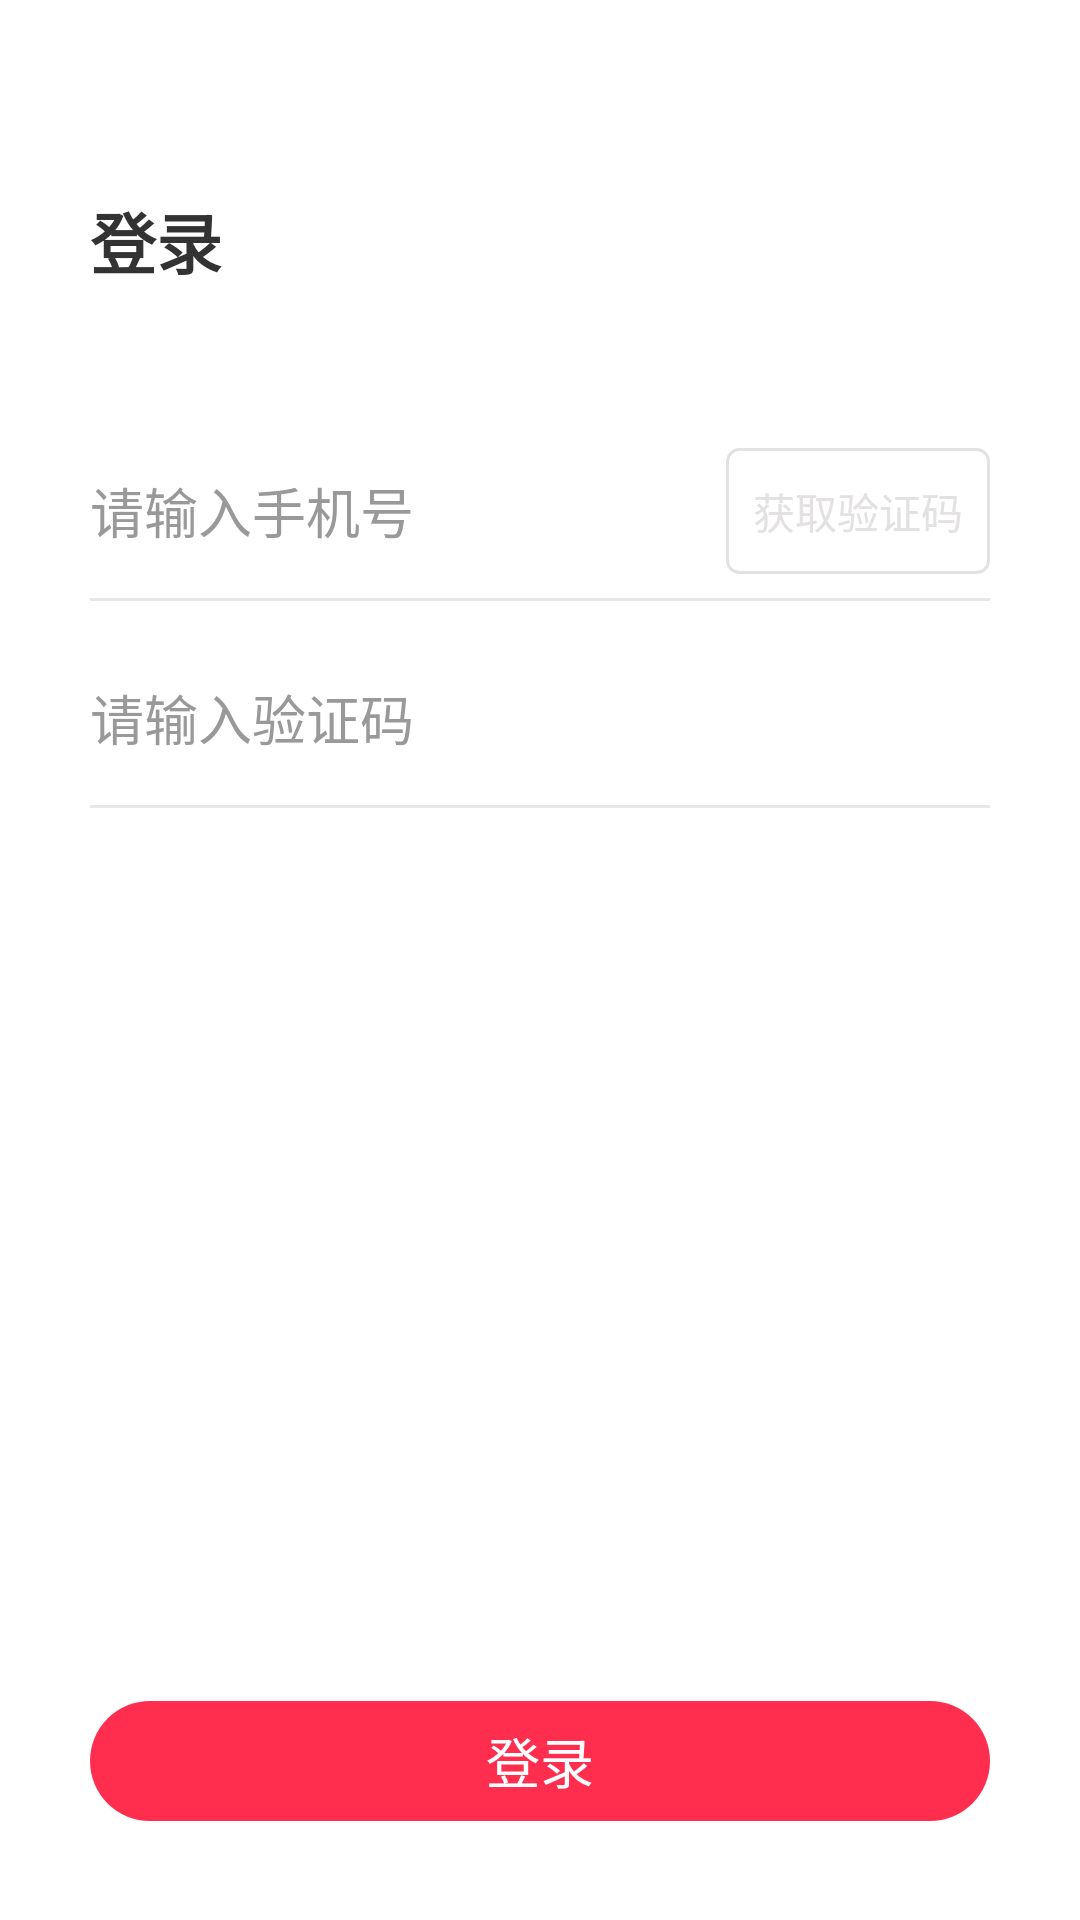

Android layout source for this screen:
<!-- AndroidManifest.xml: application theme AppTheme -->
<!-- res/layout/activity_login.xml -->
<?xml version="1.0" encoding="utf-8"?>
<RelativeLayout xmlns:android="http://schemas.android.com/apk/res/android"
    android:layout_width="match_parent"
    android:layout_height="match_parent"
    android:background="@color/white"
    android:orientation="vertical"
    android:paddingLeft="@dimen/login_margin_both"
    android:paddingRight="@dimen/login_margin_both">

    <TextView
        android:id="@+id/tv_login_name"
        android:layout_width="wrap_content"
        android:layout_height="wrap_content"
        android:layout_marginTop="@dimen/login_margin_top"
        android:text="@string/login_name"
        android:textColor="@color/text_hair_black_color"
        android:textSize="@dimen/text_size_22"
        android:textStyle="bold" />

    <RelativeLayout
        android:id="@+id/rl_edit_phone"
        android:layout_width="match_parent"
        android:layout_height="@dimen/login_editor_height"
        android:layout_below="@id/tv_login_name"
        android:layout_marginTop="@dimen/login_editor_margin_top">

        <Button
            android:id="@+id/btn_get_phone"
            style="?android:attr/borderlessButtonStyle"
            android:layout_width="wrap_content"
            android:layout_height="match_parent"
            android:layout_alignParentRight="true"
            android:background="@drawable/login_get_phone_captcha_back"
            android:enabled="false"
            android:text="@string/login_get_phone"
            android:textColor="@color/login_get_phone"
            android:textSize="@dimen/text_size_14" />

        <EditText
            android:id="@+id/edit_phone"
            android:layout_width="match_parent"
            android:layout_height="match_parent"
            android:layout_toLeftOf="@id/btn_get_phone"
            android:background="@null"
            android:gravity="center_vertical"
            android:hint="@string/login_editor_phone_hint"
            android:inputType="number"
            android:maxLength="11"
            android:maxLines="1"
            android:textColor="@color/text_dark_gray_color"
            android:textColorHint="@color/text_gray_color"
            android:textSize="@dimen/text_size_18" />
    </RelativeLayout>

    <View
        android:id="@+id/v_line_phone"
        android:layout_width="match_parent"
        android:layout_height="1dp"
        android:layout_below="@id/rl_edit_phone"
        android:layout_marginTop="@dimen/login_line_top"
        android:background="@color/login_line_color" />

    <EditText
        android:id="@+id/edit_captcha"
        android:layout_width="match_parent"
        android:layout_height="@dimen/login_editor_height"
        android:layout_below="@id/v_line_phone"
        android:layout_marginTop="@dimen/login_editor_captcha_top"
        android:background="@null"
        android:gravity="center_vertical"
        android:hint="@string/login_editor_captcha_hint"
        android:inputType="number"
        android:maxLength="4"
        android:maxLines="1"
        android:textColor="@color/text_dark_gray_color"
        android:textColorHint="@color/text_gray_color"
        android:textSize="@dimen/text_size_18" />

    <View
        android:layout_width="match_parent"
        android:layout_height="1dp"
        android:layout_below="@id/edit_captcha"
        android:layout_marginTop="@dimen/login_line_top"
        android:background="@color/login_line_color" />

    <Button
        android:id="@+id/btn_login"
        style="?android:attr/borderlessButtonStyle"
        android:layout_width="match_parent"
        android:layout_height="40dp"
        android:layout_alignParentBottom="true"
        android:layout_centerHorizontal="true"
        android:layout_marginBottom="@dimen/login_margin_bottom"
        android:background="@drawable/login_affirm_btn"
        android:text="@string/login_name"
        android:textColor="@color/text_white_color"
        android:textSize="@dimen/text_size_18" />
</RelativeLayout>
<!-- resources referenced by this layout -->
<resources>
  <color name="login_get_phone">#FFE3E1E1</color>
  <color name="login_line_color">#FFE7E7E7</color>
  <color name="text_dark_gray_color">#ff666666</color>
  <color name="text_gray_color">#ff999999</color>
  <color name="text_hair_black_color">#ff333333</color>
  <color name="text_white_color">#ffffffff</color>
  <color name="white">#ffffffff</color>
  <dimen name="login_editor_captcha_top">18dp</dimen>
  <dimen name="login_editor_height">42dp</dimen>
  <dimen name="login_editor_margin_top">53dp</dimen>
  <dimen name="login_line_top">8dp</dimen>
  <dimen name="login_margin_both">30dp</dimen>
  <dimen name="login_margin_bottom">33dp</dimen>
  <dimen name="login_margin_top">64dp</dimen>
  <dimen name="text_size_14">14dp</dimen>
  <dimen name="text_size_18">18dp</dimen>
  <dimen name="text_size_22">22dp</dimen>
  <!-- drawable login_affirm_btn (drawable) -->
  <?xml version="1.0" encoding="utf-8"?>
  <selector xmlns:android="http://schemas.android.com/apk/res/android">
      <item>
          <shape>
              <solid android:color="#FFFF2E4E"></solid>
              <corners android:radius="20dp" />
          </shape>
      </item>
  
  </selector>
  <!-- drawable login_get_phone_captcha_back (drawable) -->
  <?xml version="1.0" encoding="utf-8"?>
  <selector xmlns:android="http://schemas.android.com/apk/res/android">
      <item android:state_enabled="false">
          <shape>
              <corners android:radius="4dp" />
              <solid android:color="@color/white" />
              <stroke android:width="1dp" android:color="@color/login_get_phone" />
          </shape>
      </item>
      <item android:state_enabled="true">
          <shape>
              <corners android:radius="4dp" />
              <solid android:color="@color/white" />
              <stroke android:width="1dp" android:color="@color/login_get_phone_correct" />
          </shape>
      </item>
  </selector>
  <string name="login_editor_captcha_hint">请输入验证码</string>
  <string name="login_editor_phone_hint">请输入手机号</string>
  <string name="login_get_phone">获取验证码</string>
  <string name="login_name">登录</string>
  <style name="AppTheme" parent="Theme.AppCompat.Light.DarkActionBar">
          
          <item name="colorPrimary">@color/colorPrimary</item>
          <item name="colorPrimaryDark">@color/colorPrimaryDark</item>
          <item name="colorAccent">@color/colorAccent</item>
      </style>
  <color name="login_get_phone_correct">#FFFF2E4E</color>
  <color name="colorPrimary">#3F51B5</color>
  <color name="colorPrimaryDark">#303F9F</color>
  <color name="colorAccent">#FF4081</color>
</resources>
